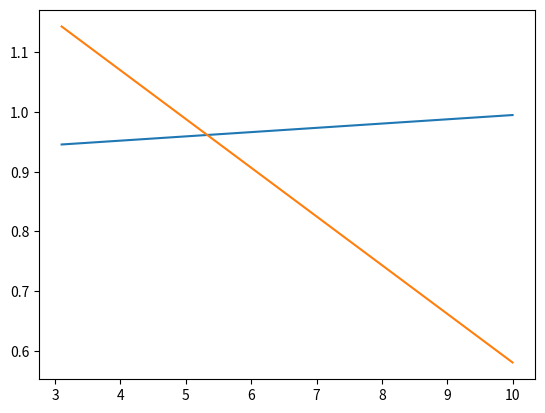

Write Python code to recreate this figure.
import matplotlib.pyplot as plt
import numpy as np

def interplin2p(x,xi,yi,xi1,yi1):

    return yi+(yi1-yi)*(x-x1)/(xi1-xi)

def obliczanie(x1,x2,y1,y2):
    krok=0.1
    ilosc_krokow=(x2-x1)/krok

    ilosc_krokow = int(ilosc_krokow)

    a=x1

    xtab=[]
    ytab=[]

    for i in range(0,ilosc_krokow,1):

        a+=krok

        wynik=interplin2p(a,x1,y1,x2,y2)
        print(wynik)
        xtab.append(a)
        ytab.append(wynik)

    plt.plot(xtab,ytab)
    plt.show()

    print("x:")
    print(xtab)
    print("y:")
    print(ytab)


x1=3
x2=10
y1=np.cos(1/x1)
y2=np.cos(1/x2)

obliczanie(x1,x2,y1,y2)

x1=3
x2=10
y1=np.exp(np.sin(x1))
y2=np.exp(np.sin(x2))

obliczanie(x1,x2,y1,y2)




